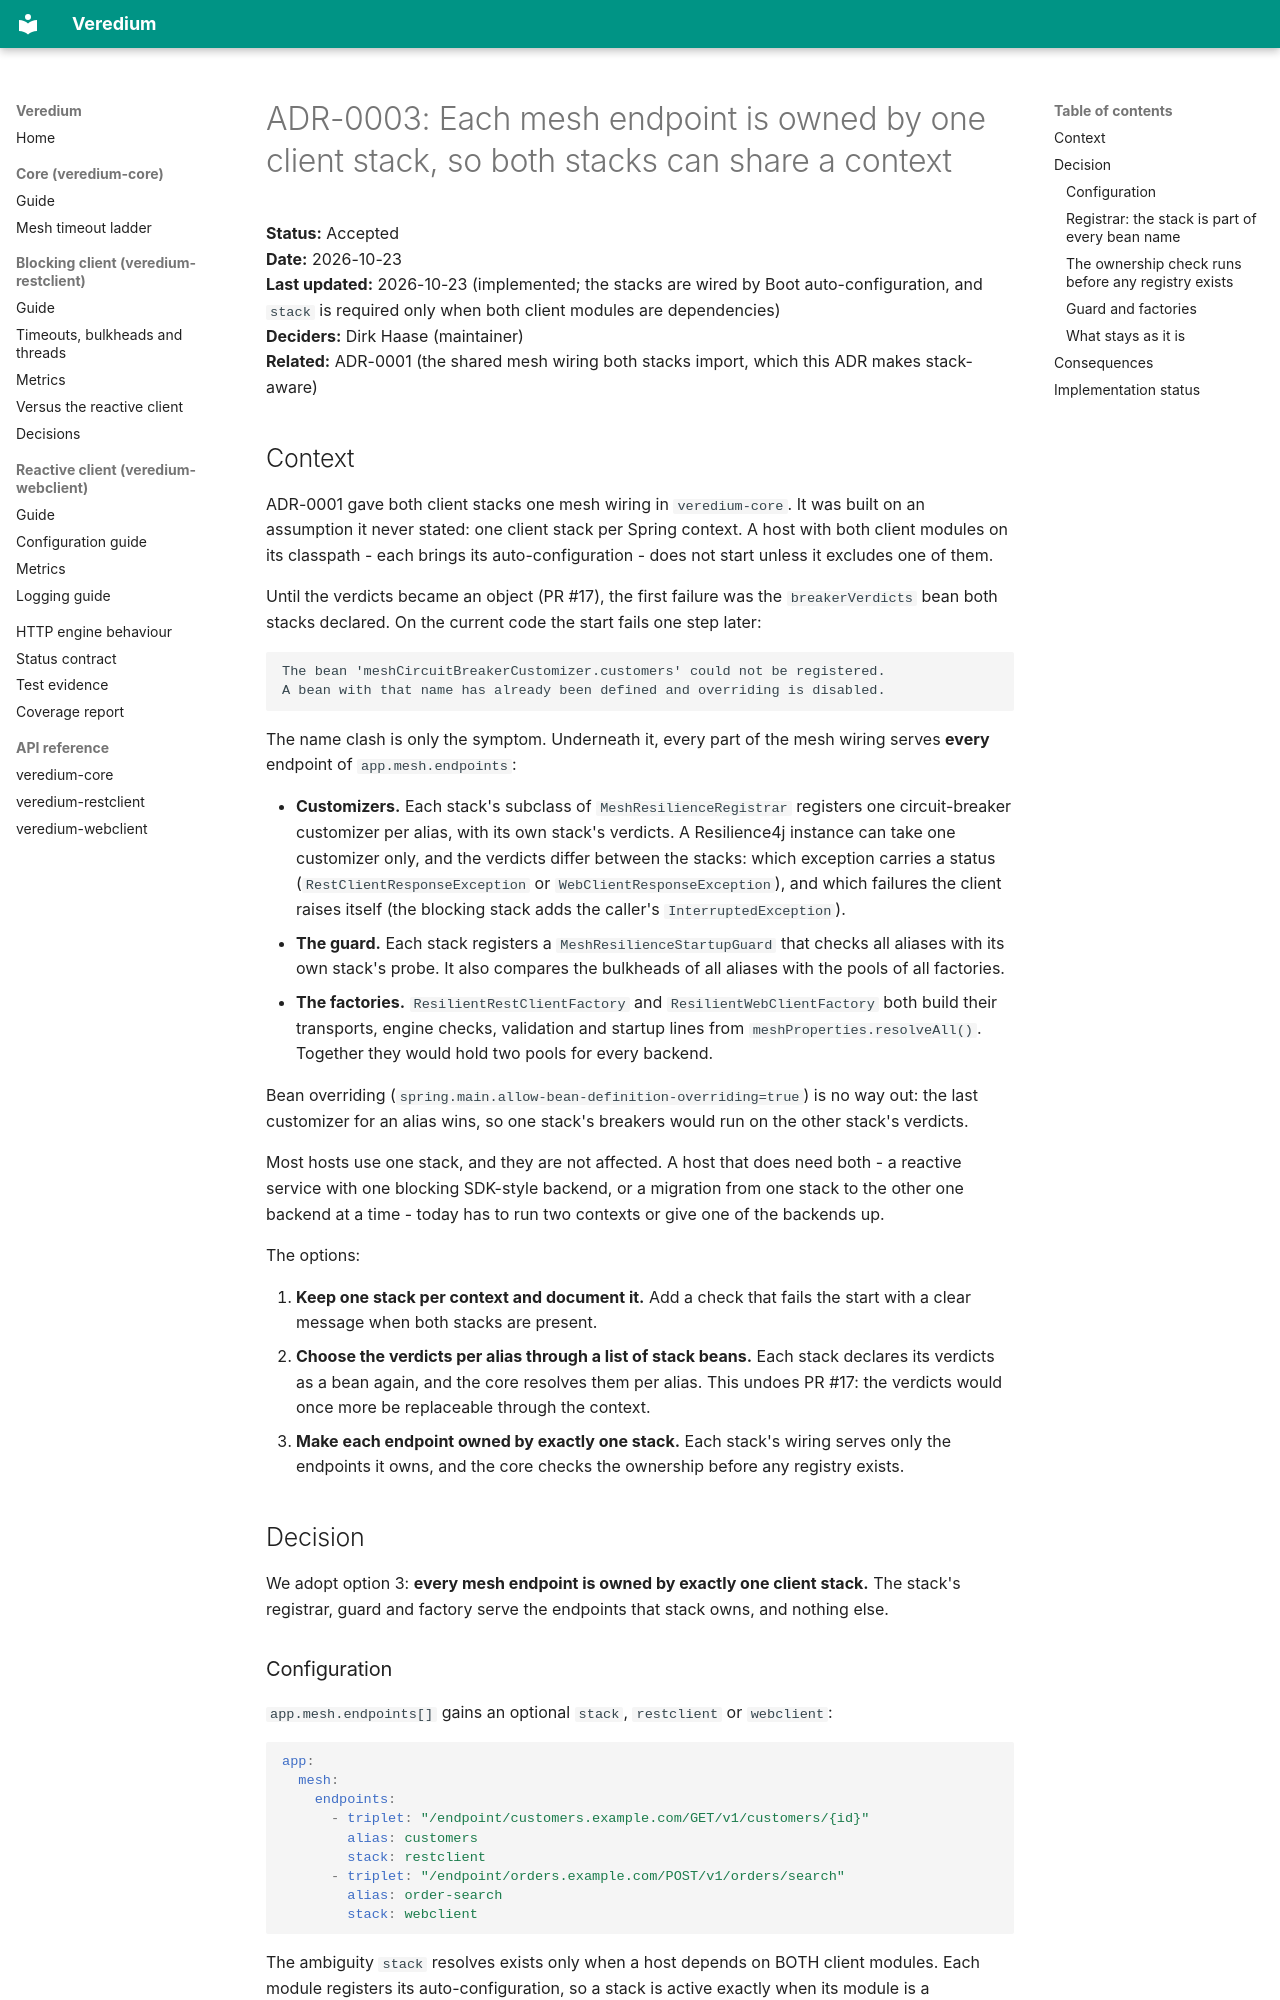

repository: Inqudium/veredium · page: adr/ADR-0003-each-mesh-endpoint-is-owned-by-one-client-stack/index.html · generator: mkdocs

# ADR-0003: Each mesh endpoint is owned by one client stack, so both stacks can share a context

**Status:** Accepted  
**Date:** 2026-10-23  
**Last updated:** 2026-10-23 (implemented; the stacks are wired by Boot auto-configuration, and `stack` is required only when both client modules are dependencies)  
**Deciders:** Dirk Haase (maintainer)  
**Related:** ADR-0001 (the shared mesh wiring both stacks import, which
this ADR makes stack-aware)

## Context

ADR-0001 gave both client stacks one mesh wiring in `veredium-core`. It was
built on an assumption it never stated: one client stack per Spring
context. A host with both client modules on its classpath - each brings
its auto-configuration - does not start unless it excludes one of them.

Until the verdicts became an object (PR #17), the first failure was the
`breakerVerdicts` bean both stacks declared. On the current code the
start fails one step later:

```text
The bean 'meshCircuitBreakerCustomizer.customers' could not be registered.
A bean with that name has already been defined and overriding is disabled.
```

The name clash is only the symptom. Underneath it, every part of the
mesh wiring serves **every** endpoint of `app.mesh.endpoints`:

- **Customizers.** Each stack's subclass of `MeshResilienceRegistrar`
  registers one circuit-breaker customizer per alias, with its own
  stack's verdicts. A Resilience4j instance can take one customizer only,
  and the verdicts differ between the stacks: which exception carries a
  status (`RestClientResponseException` or `WebClientResponseException`),
  and which failures the client raises itself (the blocking stack adds
  the caller's `InterruptedException`).
- **The guard.** Each stack registers a `MeshResilienceStartupGuard` that
  checks all aliases with its own stack's probe. It also compares the
  bulkheads of all aliases with the pools of all factories.
- **The factories.** `ResilientRestClientFactory` and
  `ResilientWebClientFactory` both build their transports, engine checks,
  validation and startup lines from `meshProperties.resolveAll()`.
  Together they would hold two pools for every backend.

Bean overriding (`spring.main.allow-bean-definition-overriding=true`) is
no way out: the last customizer for an alias wins, so one stack's breakers
would run on the other stack's verdicts.

Most hosts use one stack, and they are not affected. A host that does
need both - a reactive service with one blocking SDK-style backend, or a
migration from one stack to the other one backend at a time - today has
to run two contexts or give one of the backends up.

The options:

1. **Keep one stack per context and document it.** Add a check that
   fails the start with a clear message when both stacks are present.
2. **Choose the verdicts per alias through a list of stack beans.** Each
   stack declares its verdicts as a bean again, and the core resolves
   them per alias. This undoes PR #17: the verdicts would once more be
   replaceable through the context.
3. **Make each endpoint owned by exactly one stack.** Each stack's
   wiring serves only the endpoints it owns, and the core checks the
   ownership before any registry exists.

## Decision

We adopt option 3: **every mesh endpoint is owned by exactly one client
stack.** The stack's registrar, guard and factory serve the endpoints
that stack owns, and nothing else.
